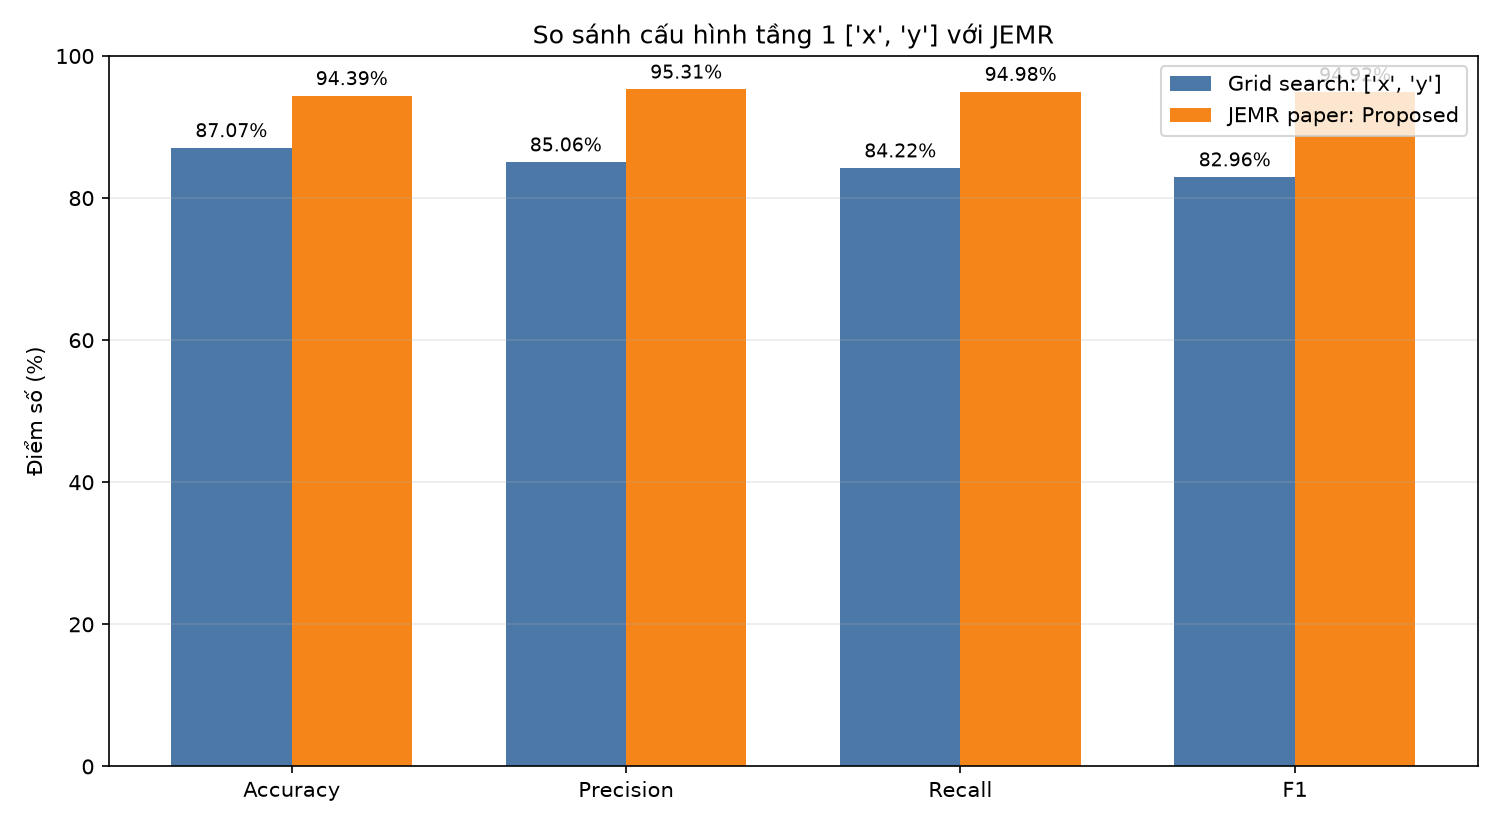

The file beside this chart, header and first rows:
Metric, Grid search, JEMR paper, Difference (percentage points)
Accuracy, 0.8707, 0.9439, -7.324
Precision, 0.8506, 0.9531, -10.25
Recall, 0.8422, 0.9498, -10.76
F1, 0.8296, 0.9492, -11.96
